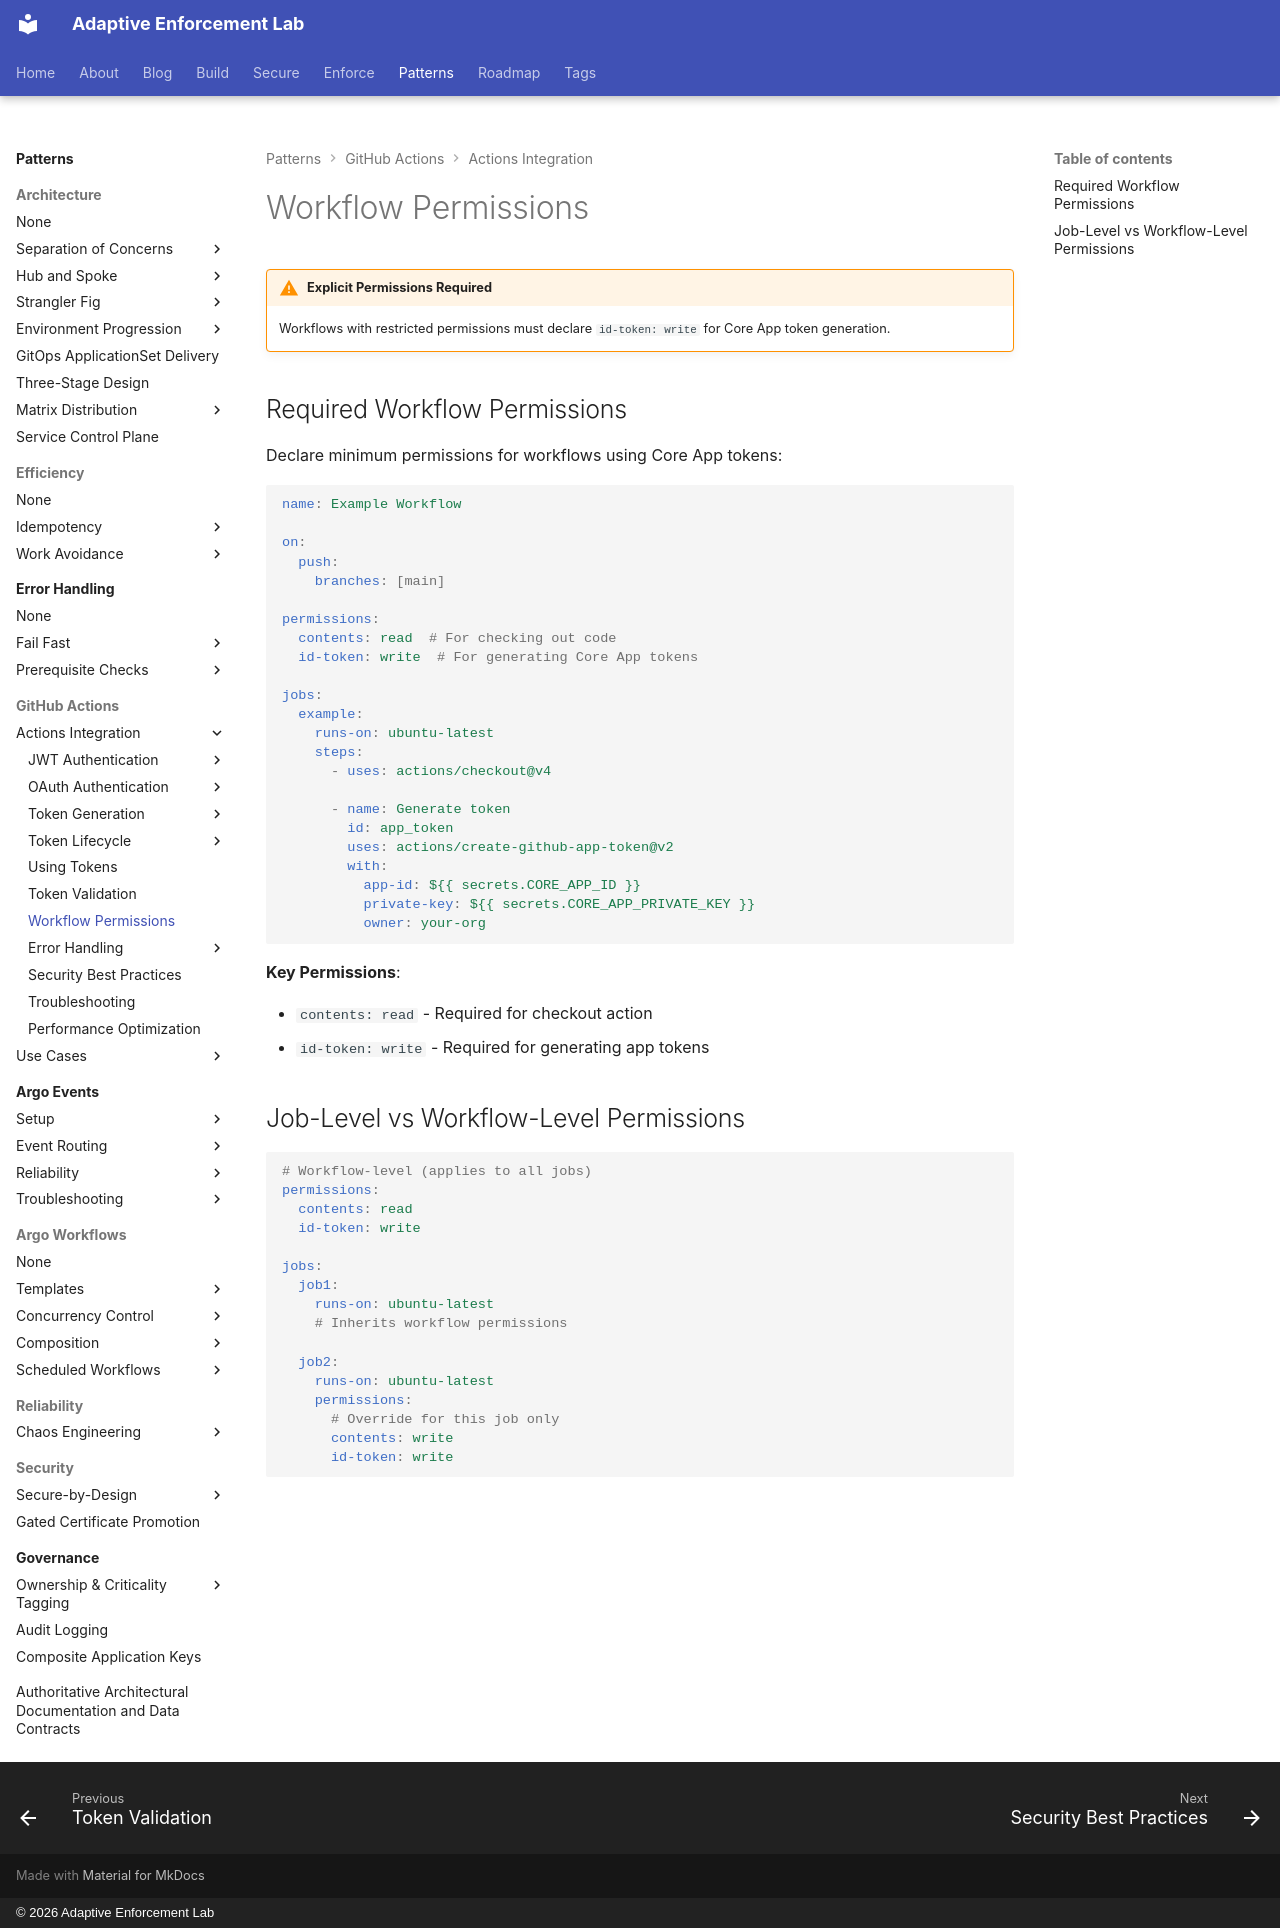

repository: adaptive-enforcement-lab/adaptive-enforcement-lab-com · page: patterns/github-actions/actions-integration/workflow-permissions/index.html · generator: mkdocs · copyright: © 2026 Adaptive Enforcement Lab

---
title: Workflow Permissions
description: >-
  Configure workflow-level and job-level permissions for GitHub App token generation. Explicit id-token write and contents read for secure Actions automation.
provenance: human
---

# Workflow Permissions

!!! warning "Explicit Permissions Required"
    Workflows with restricted permissions must declare `id-token: write` for Core App token generation.

## Required Workflow Permissions

Declare minimum permissions for workflows using Core App tokens:

```yaml
name: Example Workflow

on:
  push:
    branches: [main]

permissions:
  contents: read  # For checking out code
  id-token: write  # For generating Core App tokens

jobs:
  example:
    runs-on: ubuntu-latest
    steps:
      - uses: actions/checkout@v4

      - name: Generate token
        id: app_token
        uses: actions/create-github-app-token@v2
        with:
          app-id: ${{ secrets.CORE_APP_ID }}
          private-key: ${{ secrets.CORE_APP_PRIVATE_KEY }}
          owner: your-org
```

**Key Permissions**:

- `contents: read` - Required for checkout action
- `id-token: write` - Required for generating app tokens

## Job-Level vs Workflow-Level Permissions

```yaml
# Workflow-level (applies to all jobs)
permissions:
  contents: read
  id-token: write

jobs:
  job1:
    runs-on: ubuntu-latest
    # Inherits workflow permissions

  job2:
    runs-on: ubuntu-latest
    permissions:
      # Override for this job only
      contents: write
      id-token: write
```
